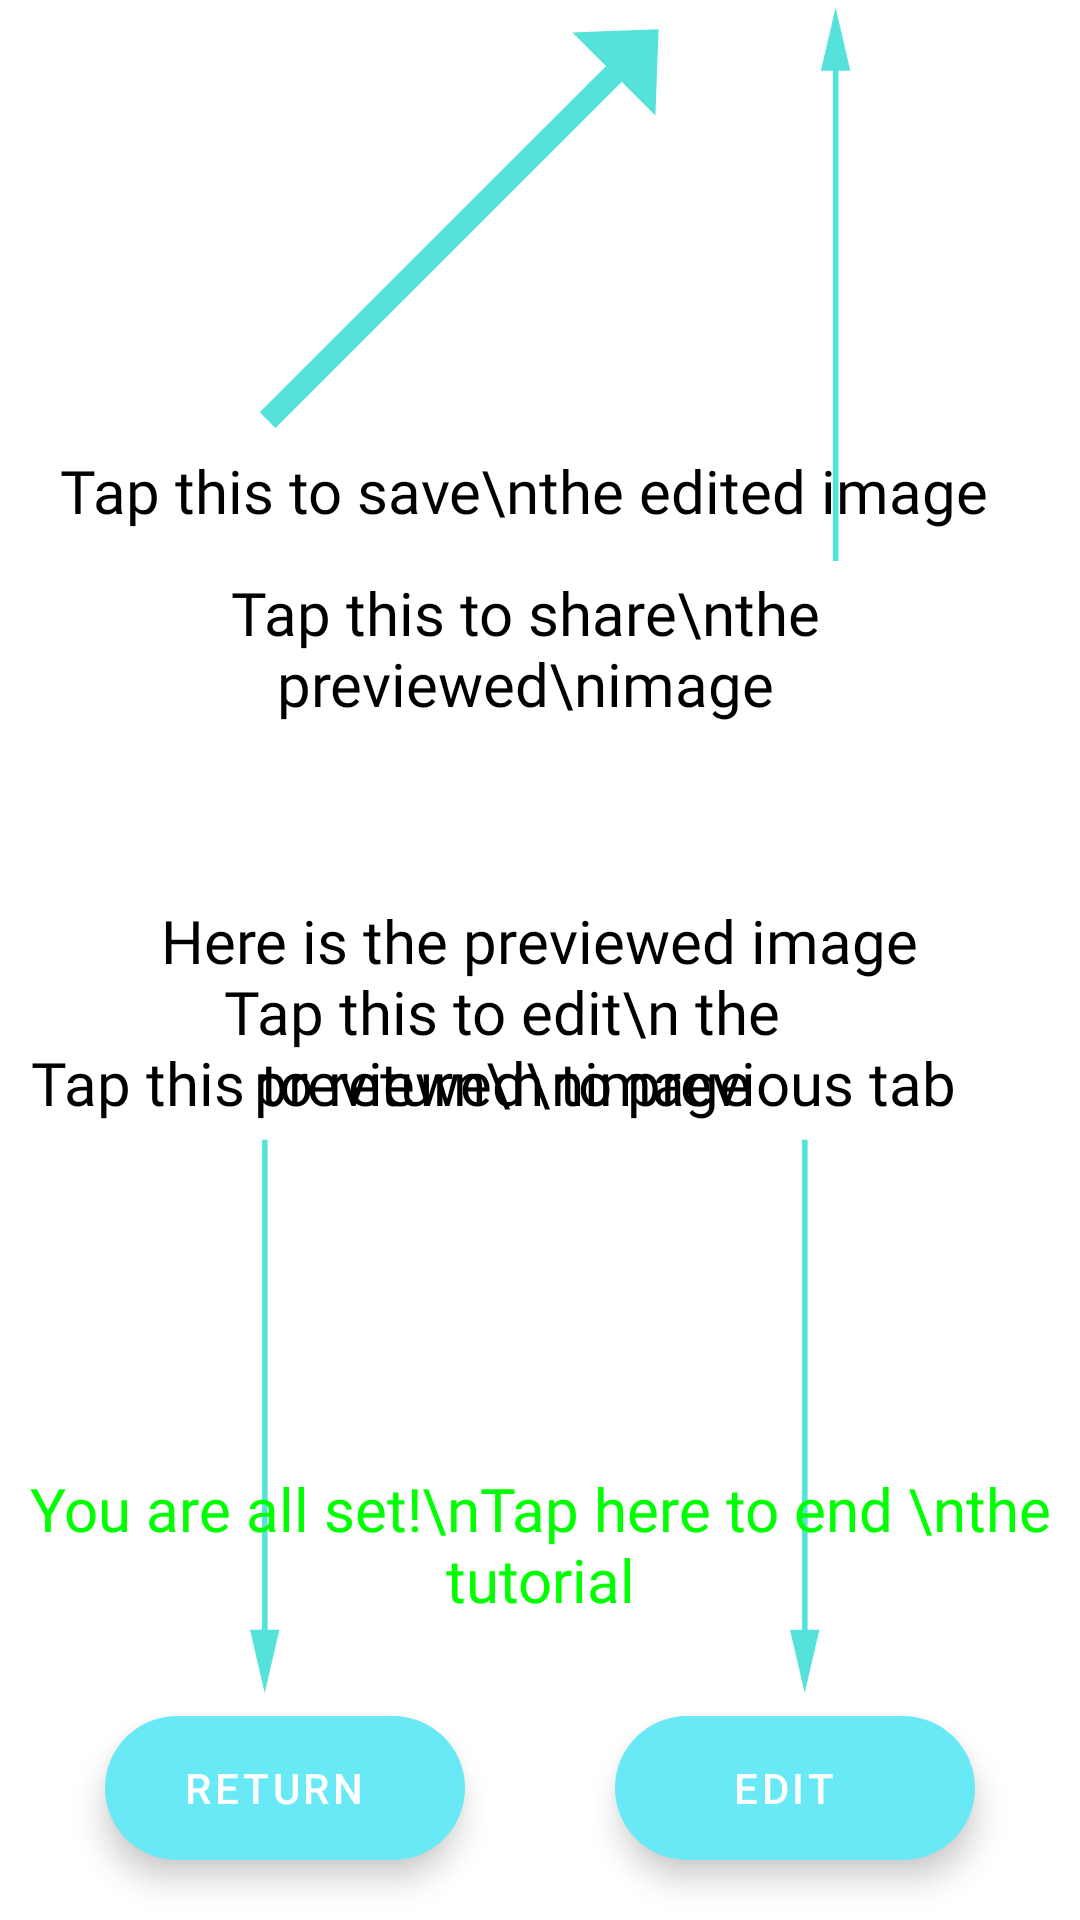

Layout XML and referenced resources for this Android screen:
<!-- AndroidManifest.xml: application theme Theme.NuScan -->
<!-- res/layout/activity_preview_tutorial1.xml -->
<?xml version="1.0" encoding="utf-8"?>
<RelativeLayout xmlns:android="http://schemas.android.com/apk/res/android"
    xmlns:app="http://schemas.android.com/apk/res-auto"
    xmlns:tools="http://schemas.android.com/tools"
    android:layout_width="match_parent"
    android:layout_height="match_parent"
    tools:context=".PreviewTutorial1">

    <ImageView
        android:layout_width="wrap_content"
        android:layout_height="wrap_content"
        android:src="@drawable/ic_arrow_top_right"
        android:layout_marginTop="-255dp"
        android:layout_marginStart="-40dp"/>

    <TextView
        android:layout_width="wrap_content"
        android:layout_height="wrap_content"
        android:layout_marginTop="150dp"
        android:layout_marginStart="20dp"
        android:text="Tap this to save\nthe edited image"
        android:textSize="20dp"
        android:textAlignment="center"
        android:textColor="@color/black"
        android:fontFamily="@font/amaranth"/>

    <ImageView
        android:id="@+id/arrow13"
        android:layout_width="100dp"
        android:layout_height="400dp"
        android:layout_marginTop="-115dp"
        android:layout_marginEnd="30dp"
        android:layout_alignParentEnd="true"
        android:src="@drawable/ic_arrow_up"/>

    <TextView
        android:layout_width="wrap_content"
        android:layout_height="wrap_content"
        android:layout_below="@id/arrow13"
        android:layout_alignParentEnd="true"
        android:layout_marginTop="-95dp"
        android:layout_marginEnd="10dp"
        android:text="Tap this to share\nthe previewed\nimage"
        android:textSize="20dp"
        android:textAlignment="center"
        android:textColor="@color/black"
        android:fontFamily="@font/amaranth"/>

    <ImageView
        android:id="@+id/arrow11"
        android:layout_width="100dp"
        android:layout_height="400dp"
        android:layout_alignParentBottom="true"
        android:layout_alignParentEnd="true"
        android:layout_marginBottom="-20dp"
        android:layout_marginEnd="40dp"
        android:src="@drawable/ic_arrow_down"/>

    <TextView
        android:layout_width="wrap_content"
        android:layout_height="wrap_content"
        android:textSize="20dp"
        android:layout_alignParentEnd="true"
        android:layout_marginEnd="25dp"
        android:layout_above="@id/arrow11"
        android:layout_marginBottom="-115dp"
        android:text="Tap this to edit\n the previewed\nimage"
        android:textAlignment="center"
        android:textColor="@color/black"
        android:fontFamily="@font/amaranth"/>

    <ImageView
        android:id="@+id/arrow12"
        android:layout_width="100dp"
        android:layout_height="400dp"
        android:layout_alignParentBottom="true"
        android:layout_marginBottom="-20dp"
        android:layout_marginStart="40dp"
        android:src="@drawable/ic_arrow_down"/>

    <TextView
        android:layout_width="wrap_content"
        android:layout_height="wrap_content"
        android:textSize="20dp"
        android:layout_alignParentStart="true"
        android:layout_marginStart="10dp"
        android:layout_above="@id/arrow12"
        android:layout_marginBottom="-115dp"
        android:text="Tap this to return\n to previous tab"
        android:textAlignment="center"
        android:textColor="@color/black"
        android:fontFamily="@font/amaranth"/>

    <TextView
        android:layout_width="wrap_content"
        android:layout_height="wrap_content"
        android:layout_centerHorizontal="true"
        android:layout_marginTop="300dp"
        android:text="Here is the previewed image"
        android:textSize="20dp"
        android:textAlignment="center"
        android:textColor="@color/black"
        android:fontFamily="@font/amaranth"/>

    <TextView
        android:id="@+id/tutorial_end"
        android:layout_width="wrap_content"
        android:layout_height="wrap_content"
        android:layout_centerHorizontal="true"
        android:layout_alignParentBottom="true"
        android:layout_marginBottom="100dp"
        android:text="You are all set!\nTap here to end \nthe tutorial"
        android:textSize="20dp"
        android:textAlignment="center"
        android:textColor="#00FF00"
        android:fontFamily="@font/amaranth"/>

    <com.google.android.material.floatingactionbutton.ExtendedFloatingActionButton
        android:id="@+id/return_tutorial"
        android:layout_width="wrap_content"
        android:layout_height="wrap_content"
        android:layout_alignParentStart="true"
        android:layout_alignParentBottom="true"
        android:layout_marginBottom="20dp"
        android:layout_marginStart="35dp"
        android:text="Return"
        android:textAlignment="center"/>

    <com.google.android.material.floatingactionbutton.ExtendedFloatingActionButton
        android:id="@+id/edit_tutorial"
        android:layout_width="wrap_content"
        android:layout_height="wrap_content"
        android:layout_alignParentEnd="true"
        android:layout_alignParentBottom="true"
        android:layout_marginBottom="20dp"
        android:layout_marginEnd="35dp"
        android:text="Edit"
        android:textAlignment="center"/>

</RelativeLayout>
<!-- resources referenced by this layout -->
<resources>
  <color name="black">#FF000000</color>
  <!-- drawable ic_arrow_down (drawable) -->
  <vector xmlns:android="http://schemas.android.com/apk/res/android"
      android:width="160dp"
      android:height="640dp"
      android:viewportWidth="640"
      android:viewportHeight="640">
    <path
        android:pathData="M314.15,454.23L303.26,454.23L303.26,192.85L314.15,192.85L314.15,454.23Z"
        android:fillColor="#54e2db"/>
    <path
        android:fillColor="#FF000000"
        android:pathData="M314.15,454.23L303.26,454.23L303.26,192.85L314.15,192.85L314.15,454.23Z"
        android:strokeWidth="1"
        android:fillAlpha="0"
        android:strokeColor="#54e2db"/>
    <path
        android:pathData="M323.8,470.49L338.89,454.23L308.71,454.23L278.53,454.23L293.62,470.49L308.71,486.75L323.8,470.49Z"
        android:fillColor="#54e2db"/>
    <path
        android:fillColor="#FF000000"
        android:pathData="M323.8,470.49L338.89,454.23L308.71,454.23L278.53,454.23L293.62,470.49L308.71,486.75L323.8,470.49Z"
        android:strokeWidth="1"
        android:fillAlpha="0"
        android:strokeColor="#54e2db"/>
  </vector>
  <!-- drawable ic_arrow_top_right (drawable) -->
  <vector xmlns:android="http://schemas.android.com/apk/res/android"
      android:width="640dp"
      android:height="640dp"
      android:viewportWidth="640"
      android:viewportHeight="640">
    <path
        android:pathData="M387.7,250.38L395.4,258.08L210.58,442.91L202.87,435.21L387.7,250.38Z"
        android:fillColor="#54e2db"/>
    <path
        android:fillColor="#FF000000"
        android:pathData="M387.7,250.38L395.4,258.08L210.58,442.91L202.87,435.21L387.7,250.38Z"
        android:strokeWidth="1"
        android:fillAlpha="0"
        android:strokeColor="#54e2db"/>
    <path
        android:pathData="M392.38,232.06L370.21,232.89L391.55,254.23L412.9,275.57L413.72,253.41L414.54,231.24L392.38,232.06Z"
        android:fillColor="#54e2db"/>
    <path
        android:fillColor="#FF000000"
        android:pathData="M392.38,232.06L370.21,232.89L391.55,254.23L412.9,275.57L413.72,253.41L414.54,231.24L392.38,232.06Z"
        android:strokeWidth="1"
        android:fillAlpha="0"
        android:strokeColor="#54e2db"/>
  </vector>
  <!-- drawable ic_arrow_up (drawable) -->
  <vector xmlns:android="http://schemas.android.com/apk/res/android"
      android:width="160dp"
      android:height="640dp"
      android:viewportWidth="640"
      android:viewportHeight="640">
    <path
        android:pathData="M305.19,220.71L316.08,220.71L316.08,482.1L305.19,482.1L305.19,220.71Z"
        android:fillColor="#54e2db"/>
    <path
        android:fillColor="#FF000000"
        android:pathData="M305.19,220.71L316.08,220.71L316.08,482.1L305.19,482.1L305.19,220.71Z"
        android:strokeWidth="1"
        android:fillAlpha="0"
        android:strokeColor="#54e2db"/>
    <path
        android:pathData="M295.54,204.46L280.45,220.71L310.63,220.71L340.82,220.71L325.73,204.46L310.63,188.2L295.54,204.46Z"
        android:fillColor="#54e2db"/>
    <path
        android:fillColor="#FF000000"
        android:pathData="M295.54,204.46L280.45,220.71L310.63,220.71L340.82,220.71L325.73,204.46L310.63,188.2L295.54,204.46Z"
        android:strokeWidth="1"
        android:fillAlpha="0"
        android:strokeColor="#54e2db"/>
  </vector>
  <style name="Theme.NuScan" parent="Theme.MaterialComponents.DayNight.DarkActionBar">
          
          <item name="colorPrimary">@color/title_color</item>
          <item name="colorPrimaryVariant">@color/title_color</item>
          <item name="colorOnPrimary">@color/white</item>
          
          <item name="colorSecondary">@color/title_color</item>
          <item name="colorSecondaryVariant">@color/title_color</item>
          <item name="colorOnSecondary">@color/white</item>
          
          <item name="android:statusBarColor" tools:targetApi="l">?attr/colorPrimaryVariant</item>
  
          
      </style>
  <color name="title_color">#69e9f5</color>
  <color name="white">#FFFFFFFF</color>
</resources>
